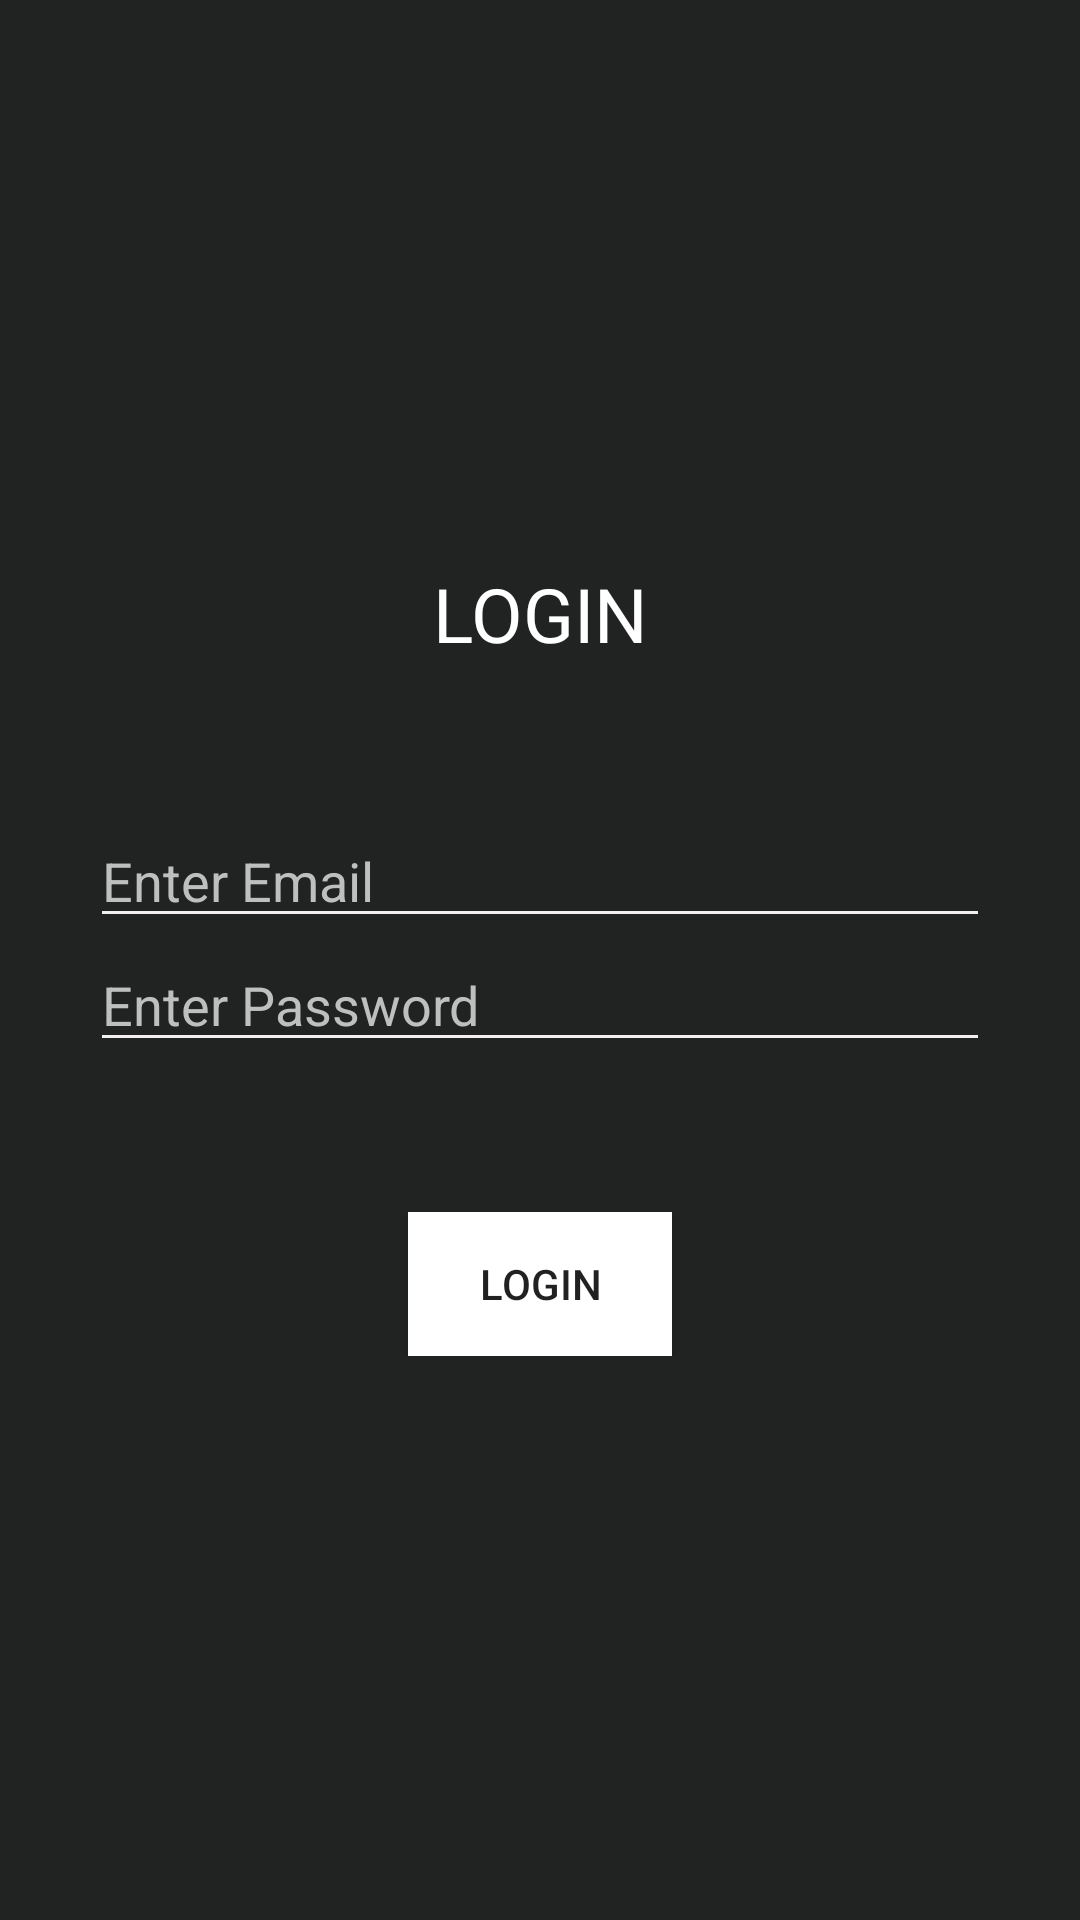

Layout XML and referenced resources for this Android screen:
<!-- AndroidManifest.xml: application theme Theme.MovFlix -->
<!-- res/layout/activity_login.xml -->
<?xml version="1.0" encoding="utf-8"?>
<RelativeLayout xmlns:android="http://schemas.android.com/apk/res/android"
    xmlns:app="http://schemas.android.com/apk/res-auto"
    xmlns:tools="http://schemas.android.com/tools"
    android:layout_width="match_parent"
    android:layout_height="match_parent"
    android:background="@color/bg_layer"
    android:gravity="center"
    tools:context=".activity.LoginActivity">

    <LinearLayout
        android:layout_width="match_parent"
        android:layout_height="wrap_content"
        android:layout_centerInParent="true"
        android:layout_margin="30dp"
        android:orientation="vertical">

        <TextView
            android:layout_width="match_parent"
            android:layout_height="wrap_content"
            android:text="LOGIN"
            android:textAlignment="center"
            android:textColor="@color/white"
            android:textSize="25sp"
            android:layout_marginBottom="50dp"/>

        <EditText
            android:layout_width="match_parent"
            android:layout_height="wrap_content"
            android:backgroundTint="#F1EFEF"
            android:hint="Enter Email"
            android:inputType="textEmailAddress"
            android:textColor="@color/white"
            android:textColorHint="@color/text_light" />

        <EditText
            android:layout_width="match_parent"
            android:layout_height="wrap_content"
            android:backgroundTint="#F1EFEF"
            android:hint="Enter Password"
            android:inputType="textPassword"
            android:textColor="@color/white"
            android:textColorHint="@color/text_light" />

        <Button
            android:id="@+id/btn_login"
            android:layout_width="wrap_content"
            android:layout_height="wrap_content"
            android:text="LOGIN"
            android:layout_marginTop="50dp"
            android:layout_gravity="center"
            android:background="@color/white" />

    </LinearLayout>

</RelativeLayout>
<!-- resources referenced by this layout -->
<resources>
  <color name="bg_layer">#212323</color>
  <color name="text_light">#BFBFBF</color>
  <color name="white">#FFFFFFFF</color>
  <style name="Theme.MovFlix" parent="Theme.Design.Light.NoActionBar">
          
          <item name="colorPrimary">@color/purple_500</item>
          <item name="colorPrimaryVariant">@color/purple_700</item>
          <item name="colorOnPrimary">@color/white</item>
          
          <item name="colorSecondary">@color/teal_200</item>
          <item name="colorSecondaryVariant">@color/teal_700</item>
          <item name="colorOnSecondary">@color/black</item>
          
          <item name="android:statusBarColor" tools:targetApi="l">?attr/colorPrimaryVariant</item>
          
      </style>
  <color name="purple_500">#FF6200EE</color>
  <color name="purple_700">#FF3700B3</color>
  <color name="teal_200">#FF03DAC5</color>
  <color name="teal_700">#FF018786</color>
  <color name="black">#FF000000</color>
</resources>
